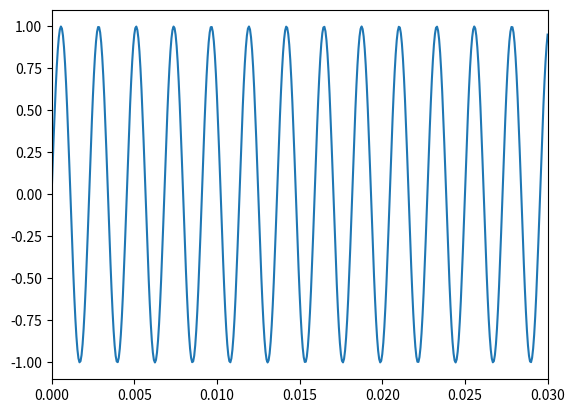

Here is the Python script that generated this plot:
import numpy as np
import matplotlib.pyplot as plt


fs = 16000
sec = 3
fin = 440
t = np.linspace(0., sec, int(fs * sec))

x = np.sin(2.0 * np.pi * fin * t)

plt.plot(t, x)
plt.xlim(0, 0.03)
plt.show()